Run: headless pygame with SDL's dummy video driver; simulated clock (each Clock.tick advances the game by its frame time, no real sleeping); random seed 0; keys injected as events and as key.get_pressed() state; no mouse input; restart key R tapped at the start of phases 3 and 4.
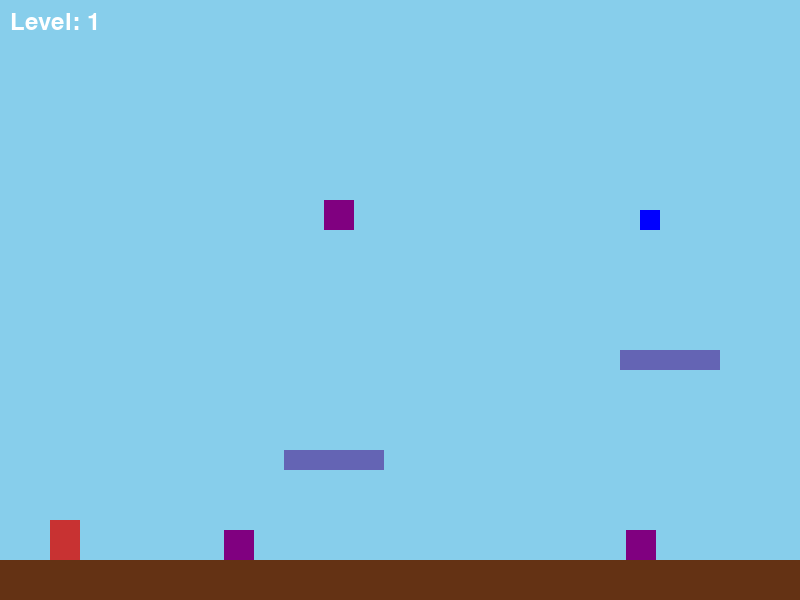
Frame 1 of 4 · flips 1–60 · no input
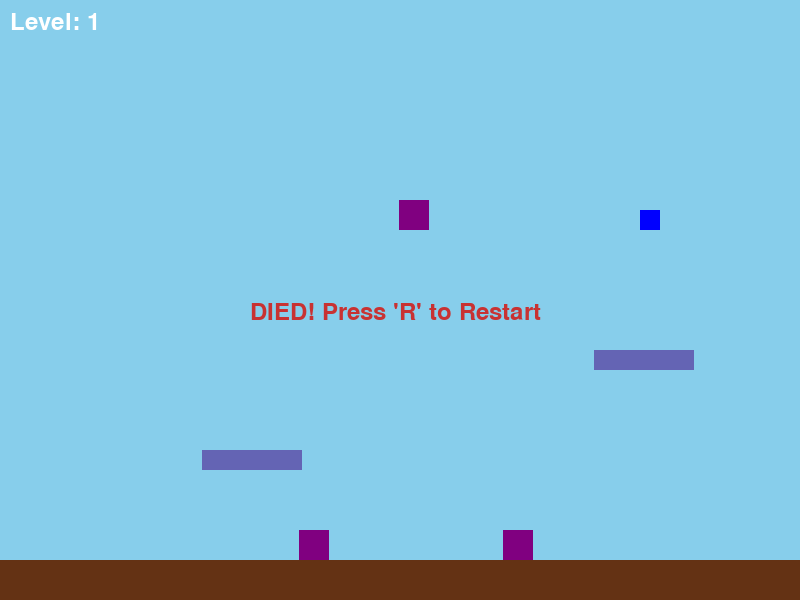
Frame 2 of 4 · flips 61–180 · tapped SPACE, RETURN · held RIGHT (→), D
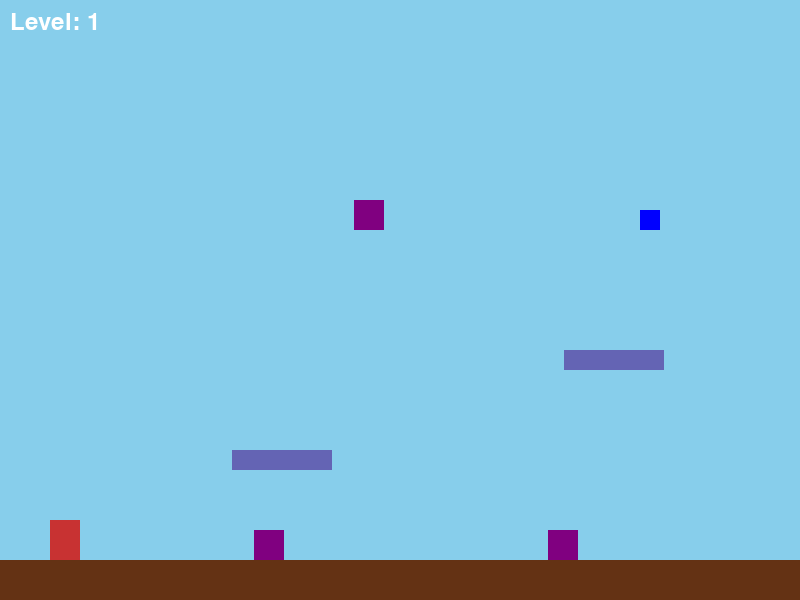
Frame 3 of 4 · flips 181–300 · tapped R · held DOWN (↓), S
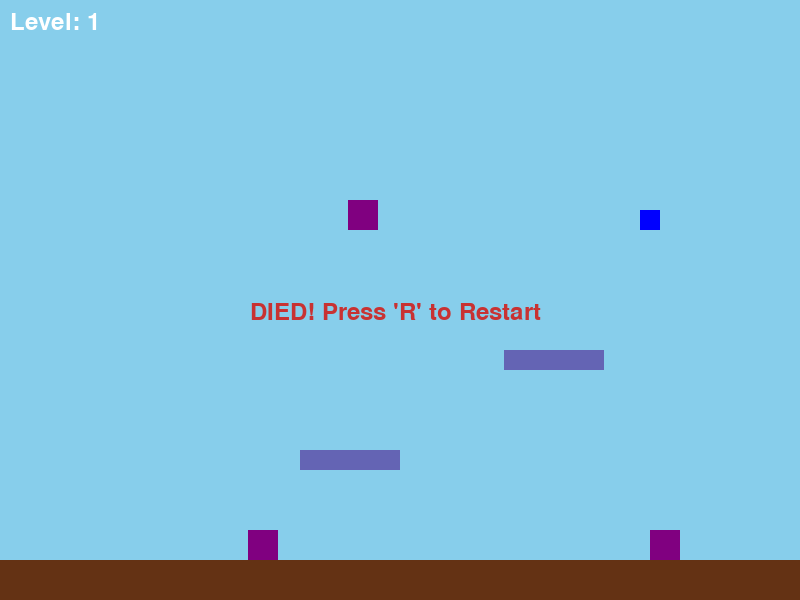
Frame 4 of 4 · flips 301–420 · tapped R · held LEFT (←), A, UP (↑), W

The pygame program that drew these frames:

import pygame
import sys

# --- SETTINGS & CONSTANTS ---
SCREEN_WIDTH = 800
SCREEN_HEIGHT = 600
FPS = 60

# Physics
GRAVITY = 0.8
JUMP_STRENGTH = -16
PLAYER_SPEED = 5
ENEMY_SPEED = 3

# Colors
SKY_BLUE = (135, 206, 235)
BRICK_RED = (200, 50, 50)   # Mario Color
GROUND_BROWN = (100, 50, 20)
PLATFORM_GRAY = (150, 150, 150)
MOVING_PLATFORM_COLOR = (100, 100, 180)
ENEMY_PURPLE = (128, 0, 128)
FLAG_GREEN = (0, 255, 0)
WHITE = (255, 255, 255)
ITEM_BLUE = (0, 0, 255)
ITEM_GOLD = (255, 215, 0)

# --- CLASSES ---

class Player(pygame.sprite.Sprite):
    def __init__(self, x, y):
        super().__init__()
        self.image = pygame.Surface((30, 40))
        self.image.fill(BRICK_RED)
        self.rect = self.image.get_rect(topleft=(x, y))
        self.velocity_y = 0
        self.on_ground = False
        self.is_alive = True
        self.speed_boost = 0
        self.jump_boost = 0
        
        # NEW: Remember which platform we are standing on
        self.current_platform = None

    def update(self, keys, platforms):
        dx = 0
        dy = 0
        
        current_speed = PLAYER_SPEED + self.speed_boost
        current_jump = JUMP_STRENGTH + self.jump_boost

        # 1. Input Movement
        if keys[pygame.K_LEFT]: dx = -current_speed
        if keys[pygame.K_RIGHT]: dx = current_speed
        
        # 2. MOVING PLATFORM LOGIC (The "Stickiness")
        # If we are on a platform, add its speed to ours
        if self.on_ground and self.current_platform:
            if self.current_platform.move_dist > 0: # Only if it's a moving one
                dx += self.current_platform.speed * self.current_platform.direction

        # 3. Jumping
        if keys[pygame.K_SPACE] and self.on_ground:
            self.velocity_y = current_jump
            self.on_ground = False
            self.current_platform = None # Detach from platform when jumping

        # 4. Gravity
        self.velocity_y += GRAVITY
        dy += self.velocity_y

        # 5. X Collision
        self.rect.x += dx
        for platform in platforms:
            if self.rect.colliderect(platform.rect):
                if dx > 0: self.rect.right = platform.rect.left
                elif dx < 0: self.rect.left = platform.rect.right

        # 6. Y Collision
        self.rect.y += dy
        self.on_ground = False # Reset every frame
        for platform in platforms:
            if self.rect.colliderect(platform.rect):
                if self.velocity_y > 0: # Falling down
                    self.rect.bottom = platform.rect.top
                    self.velocity_y = 0
                    self.on_ground = True
                    self.current_platform = platform # REMEMBER THIS PLATFORM
                elif self.velocity_y < 0: # Head bump
                    self.rect.top = platform.rect.bottom
                    self.velocity_y = 0

        if self.rect.y > SCREEN_HEIGHT + 100:
            self.is_alive = False

    def merge_with_item(self, item_type):
        if item_type == "speed":
            self.speed_boost = 5
            self.image.fill(ITEM_BLUE)
        elif item_type == "jump":
            self.jump_boost = -5
            self.image.fill(ITEM_GOLD)

    def draw(self, surface, camera_x):
        surface.blit(self.image, (self.rect.x - camera_x, self.rect.y))

class Platform(pygame.sprite.Sprite):
    def __init__(self, x, y, width, height, color=PLATFORM_GRAY, move_x=0, speed=2):
        super().__init__()
        self.image = pygame.Surface((width, height))
        
        if move_x > 0:
            self.image.fill(MOVING_PLATFORM_COLOR)
        else:
            self.image.fill(color)
            
        self.rect = self.image.get_rect(topleft=(x, y))
        
        self.start_x = x
        self.move_dist = move_x
        self.speed = speed
        self.direction = 1

    def update(self):
        if self.move_dist > 0:
            self.rect.x += self.speed * self.direction
            
            if self.rect.x > self.start_x + self.move_dist:
                self.direction = -1
            elif self.rect.x < self.start_x:
                self.direction = 1

    def draw(self, surface, camera_x):
        surface.blit(self.image, (self.rect.x - camera_x, self.rect.y))

class Enemy(pygame.sprite.Sprite):
    def __init__(self, x, y, distance):
        super().__init__()
        self.image = pygame.Surface((30, 30))
        self.image.fill(ENEMY_PURPLE)
        self.rect = self.image.get_rect(topleft=(x, y))
        self.start_x = x
        self.distance = distance
        self.direction = 1 

    def update(self):
        self.rect.x += self.direction * ENEMY_SPEED
        if self.rect.x > self.start_x + self.distance:
            self.direction = -1
        elif self.rect.x < self.start_x:
            self.direction = 1

    def draw(self, surface, camera_x):
        surface.blit(self.image, (self.rect.x - camera_x, self.rect.y))

class Item(pygame.sprite.Sprite):
    def __init__(self, x, y, type):
        super().__init__()
        self.type = type
        self.image = pygame.Surface((20, 20))
        if self.type == "speed": self.image.fill(ITEM_BLUE)
        elif self.type == "jump": self.image.fill(ITEM_GOLD)
        self.rect = self.image.get_rect(center=(x, y))

    def draw(self, surface, camera_x):
        surface.blit(self.image, (self.rect.x - camera_x, self.rect.y))

class Goal(pygame.sprite.Sprite):
    def __init__(self, x, y):
        super().__init__()
        self.image = pygame.Surface((20, 100))
        self.image.fill(FLAG_GREEN)
        self.rect = self.image.get_rect(bottomleft=(x, y))

    def draw(self, surface, camera_x):
        surface.blit(self.image, (self.rect.x - camera_x, self.rect.y))

# --- LEVEL DESIGN ---
def create_level(level_number):
    platforms = pygame.sprite.Group()
    enemies = pygame.sprite.Group()
    items = pygame.sprite.Group()
    goal = None
    
    if level_number == 1:
        # Level 1: "The Ambush"
        platforms.add(Platform(0, SCREEN_HEIGHT - 40, 800, 40, GROUND_BROWN))
        platforms.add(Platform(900, SCREEN_HEIGHT - 40, 1000, 40, GROUND_BROWN))
        
        # Moving Platforms
        platforms.add(Platform(200, 450, 100, 20, move_x=100))
        platforms.add(Platform(500, 350, 100, 20, move_x=150))
        
        platforms.add(Platform(850, 300, 50, 20))
        platforms.add(Platform(1100, 400, 150, 20))
        platforms.add(Platform(1400, 300, 150, 20, move_x=100)) 
        
        enemies.add(Enemy(200, 530, 100))
        enemies.add(Enemy(500, 530, 150))
        enemies.add(Enemy(1100, 370, 120))
        enemies.add(Enemy(300, 200, 100))
        
        items.add(Item(650, 220, "speed")) 
        goal = Goal(1800, SCREEN_HEIGHT - 40)
        
    elif level_number == 2:
        platforms.add(Platform(0, SCREEN_HEIGHT - 40, 200, 40, GROUND_BROWN))
        
        # Moving platforms train!
        platforms.add(Platform(250, 450, 150, 20, move_x=100, speed=2))
        enemies.add(Enemy(250, 420, 120))
        
        platforms.add(Platform(600, 350, 150, 20, move_x=200, speed=3))
        enemies.add(Enemy(600, 320, 120))
        
        platforms.add(Platform(1000, 400, 500, 40, GROUND_BROWN))
        items.add(Item(325, 420, "jump"))
        goal = Goal(1400, 400)

    elif level_number == 3:
        platforms.add(Platform(0, SCREEN_HEIGHT - 40, 2000, 40, GROUND_BROWN))
        platforms.add(Platform(500, 350, 50, 250)) 
        platforms.add(Platform(1200, 250, 50, 350))
        
        # Helper Moving Platform
        platforms.add(Platform(700, 200, 100, 20, move_x=300, speed=4))
        
        enemies.add(Enemy(600, 530, 100))
        enemies.add(Enemy(800, 530, 100))
        items.add(Item(400, 530, "jump"))
        goal = Goal(1900, SCREEN_HEIGHT - 40)

    elif level_number == 4:
        platforms.add(Platform(0, SCREEN_HEIGHT - 40, 3000, 40, GROUND_BROWN))
        for i in range(10):
            enemies.add(Enemy(400 + (i * 200), 530, 100))
            
        platforms.add(Platform(400, 350, 50, 20, move_x=100))
        platforms.add(Platform(800, 350, 50, 20, move_x=100))
        platforms.add(Platform(1200, 350, 50, 20, move_x=100))
        
        items.add(Item(200, 530, "speed"))
        goal = Goal(2800, SCREEN_HEIGHT - 40)

    return platforms, enemies, items, goal

# --- MAIN GAME ---

def main():
    pygame.init()
    screen = pygame.display.set_mode((SCREEN_WIDTH, SCREEN_HEIGHT))
    pygame.display.set_caption("Merging Mario - Sticky Platforms")
    clock = pygame.time.Clock()
    font = pygame.font.SysFont("arial", 36)

    current_level = 1
    player = Player(50, SCREEN_HEIGHT - 150)
    platforms, enemies, items, goal = create_level(current_level)
    
    camera_x = 0
    game_state = "PLAYING"

    running = True
    while running:
        for event in pygame.event.get():
            if event.type == pygame.QUIT:
                running = False
            
            if event.type == pygame.KEYDOWN:
                if event.key == pygame.K_r:
                    if game_state == "GAME_OVER":
                        player = Player(50, SCREEN_HEIGHT - 150)
                        platforms, enemies, items, goal = create_level(current_level)
                        camera_x = 0
                        game_state = "PLAYING"
                    elif game_state == "LEVEL_COMPLETE":
                        current_level += 1
                        if current_level > 4: current_level = 1
                        player = Player(50, SCREEN_HEIGHT - 150)
                        platforms, enemies, items, goal = create_level(current_level)
                        camera_x = 0
                        game_state = "PLAYING"

        if game_state == "PLAYING":
            keys = pygame.key.get_pressed()
            
            # Update Platforms FIRST so player knows where they are
            platforms.update() 
            
            # Update Player (Includes Sticky Logic)
            player.update(keys, platforms)

            target_camera_x = player.rect.centerx - SCREEN_WIDTH // 2
            if target_camera_x < 0: target_camera_x = 0
            camera_x += (target_camera_x - camera_x) * 0.1

            for enemy in enemies:
                enemy.update()

            hit_list = pygame.sprite.spritecollide(player, enemies, False)
            for enemy in hit_list:
                if player.velocity_y > 0 and player.rect.bottom < enemy.rect.centery + 15:
                    enemy.kill()
                    player.velocity_y = -12 
                else:
                    player.is_alive = False

            hit_items = pygame.sprite.spritecollide(player, items, True)
            for item in hit_items:
                player.merge_with_item(item.type)
                item.kill()

            if player.rect.colliderect(goal.rect):
                game_state = "LEVEL_COMPLETE"

            if not player.is_alive:
                game_state = "GAME_OVER"

        screen.fill(SKY_BLUE)
        for p in platforms: p.draw(screen, camera_x)
        for i in items: i.draw(screen, camera_x)
        for e in enemies: e.draw(screen, camera_x)
        goal.draw(screen, camera_x)
        if player.is_alive: player.draw(screen, camera_x)

        if game_state == "GAME_OVER":
            text = font.render("DIED! Press 'R' to Restart", True, BRICK_RED)
            screen.blit(text, (SCREEN_WIDTH//2 - 150, SCREEN_HEIGHT//2))
        elif game_state == "LEVEL_COMPLETE":
            text = font.render(f"LEVEL {current_level} DONE! Press 'R'", True, FLAG_GREEN)
            screen.blit(text, (SCREEN_WIDTH//2 - 150, SCREEN_HEIGHT//2))

        info = font.render(f"Level: {current_level}", True, WHITE)
        screen.blit(info, (10, 10))

        pygame.display.update()
        clock.tick(FPS)

    pygame.quit()
    sys.exit()

if __name__ == "__main__":
    main()
